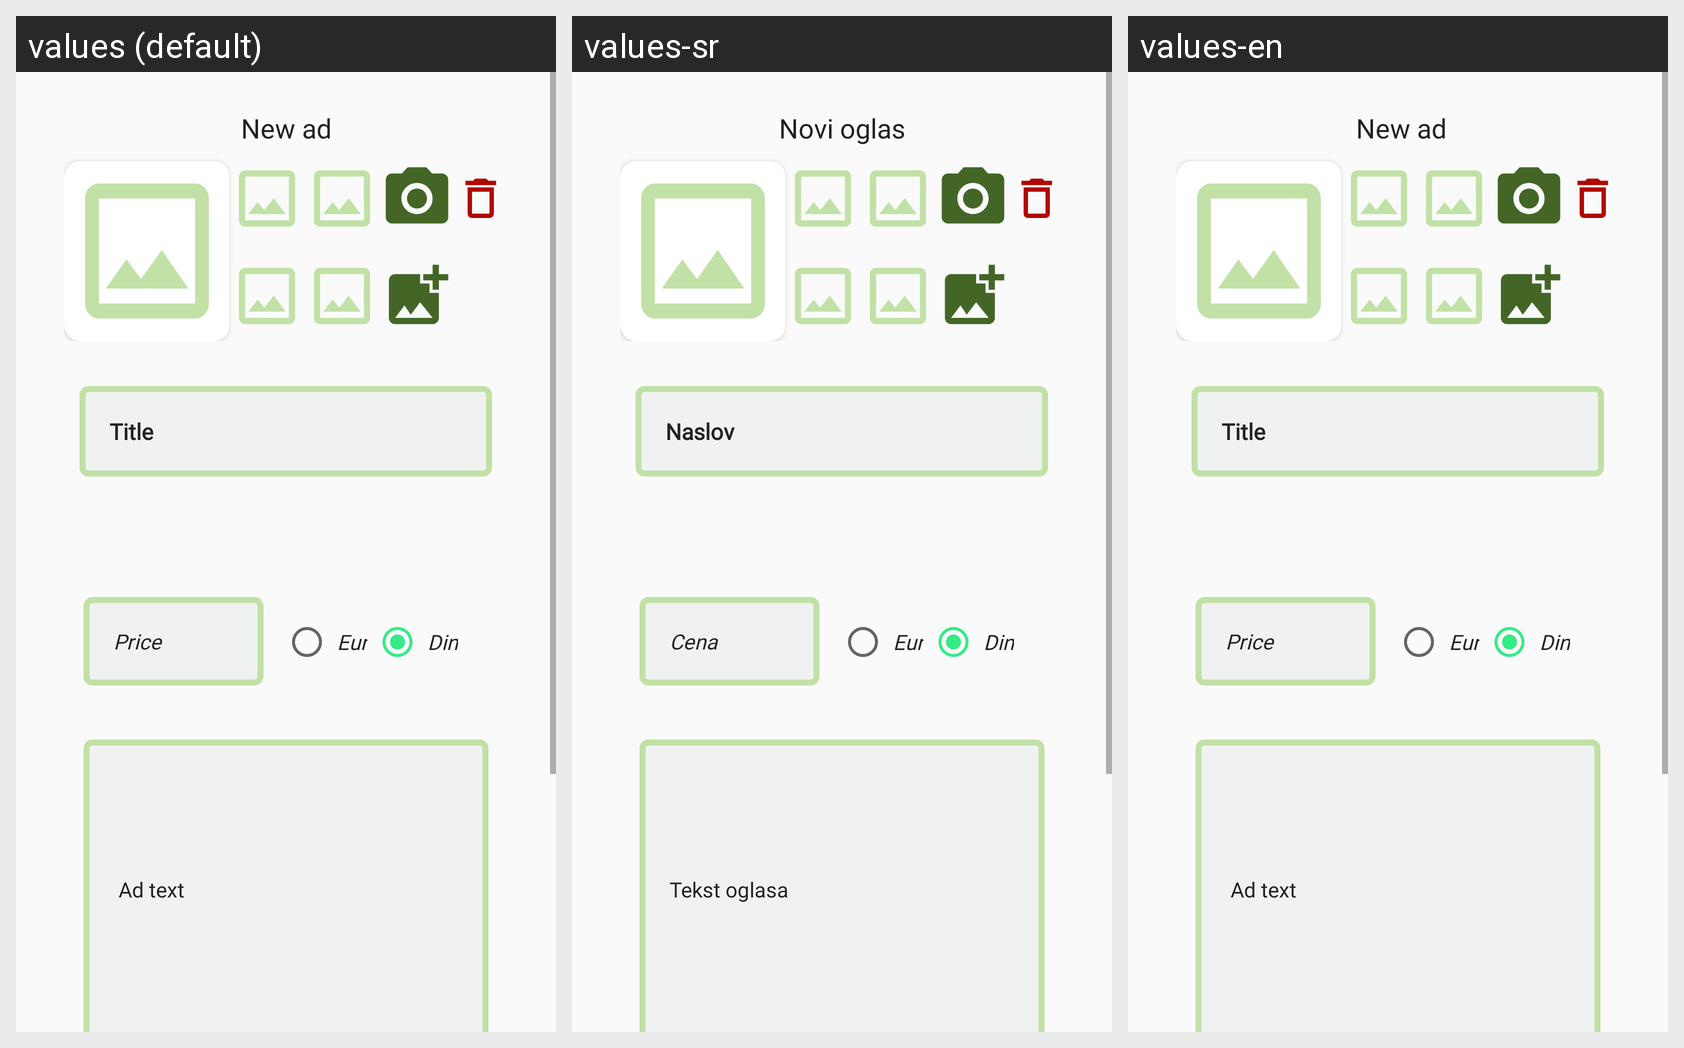

Locale-by-locale string values for the Android screen shown in this grid:
Android screen res/layout/fragment_new_ad_window.xml rendered under 3 locales, left to right: values (default), values-sr, values-en. Device: Nexus 5 (rendered at 1080×1920; each locale shown at half size, 540×960, under a caption strip naming it); theme AppTheme.
Strings drawn on this screen, with the default value and each locale's value (text and hints the layout hard-codes, and strings that could not be matched under every locale, appear in the picture but are not listed):

title_novioglas
  values: New ad
  values-sr: Novi oglas
  values-en:  New ad

naslov
  values: Title
  values-sr: Naslov
  values-en: Title  [not translated; the default value is used]

tekst_oglasa
  values:  Ad text
  values-sr: Tekst oglasa
  values-en:  Ad text  [not translated; the default value is used]

cena
  values: Price
  values-sr: Cena
  values-en: Price

eur
  values: Eur
  values-sr: Eur
  values-en: Eur  [not translated; the default value is used]

din
  values: Din
  values-sr: Din
  values-en: Din  [not translated; the default value is used]
